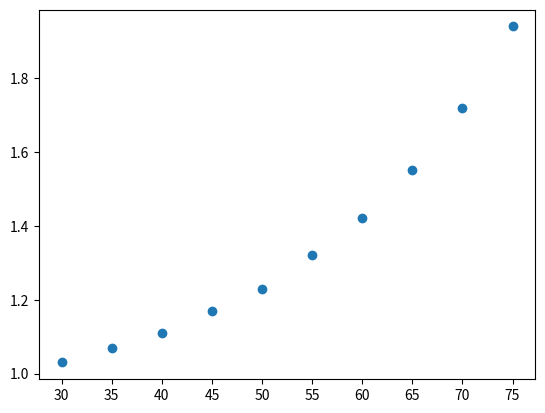

Here is the Python script that generated this plot:
risk_dict={'30':1.03,'35':1.07,'40':1.11,'45':1.17,'50':1.23,'55':1.32,'60':1.42,'65':1.55,'70':1.72,'75':1.94}
#make a dictionary of the relative risk of CHD
import matplotlib.pyplot as plt #use the module
x=list(risk_dict.keys()) #use keys as x-value
y=list(risk_dict.values()) #use keys as y-value
plt.scatter(x,y) #make the scatter plots graph
plt.show() #show the graph

riskrate=risk_dict['60'] #we use '60' for example, we can change the key to get different value
print(riskrate)
